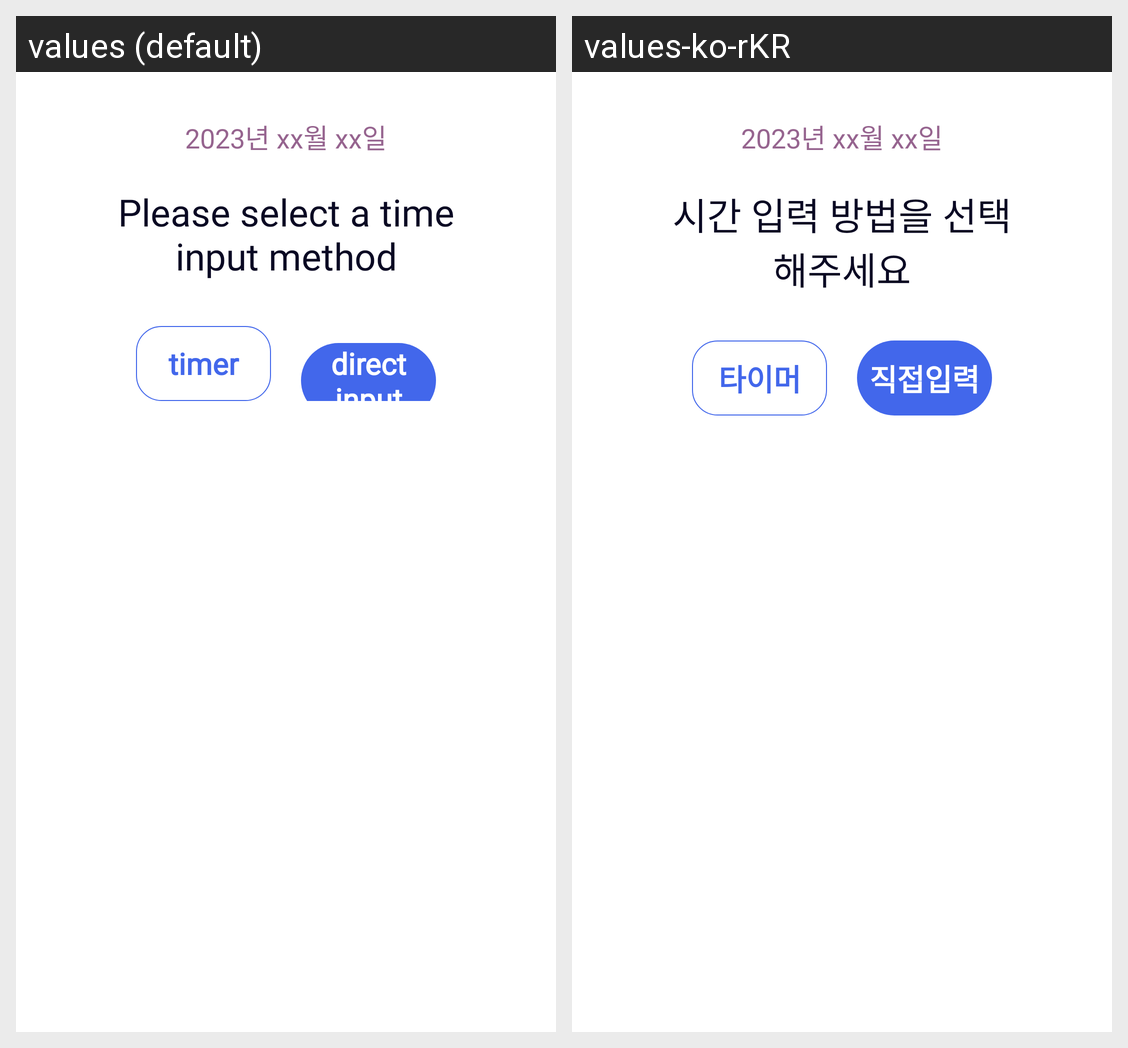

The same Android screen rendered under two of its app's locales, left to right. List the strings drawn on it with the default value and each locale's translation.
Android screen res/layout/dialog_select_time_insert.xml rendered under 2 locales, left to right: values (default), values-ko-rKR. Device: Nexus 5 (rendered at 1080×1920; each locale shown at half size, 540×960, under a caption strip naming it); theme Theme.Workout.
Strings drawn on this screen, with the default value and each locale's value (text and hints the layout hard-codes, and strings that could not be matched under every locale, appear in the picture but are not listed):

txt_select_time_insert_title
  values: Please select a time input method
  values-ko-rKR: 시간 입력 방법을 선택해주세요

txt_select_time_insert_timer
  values: timer
  values-ko-rKR: 타이머

txt_select_time_insert_input
  values: direct input
  values-ko-rKR: 직접입력
